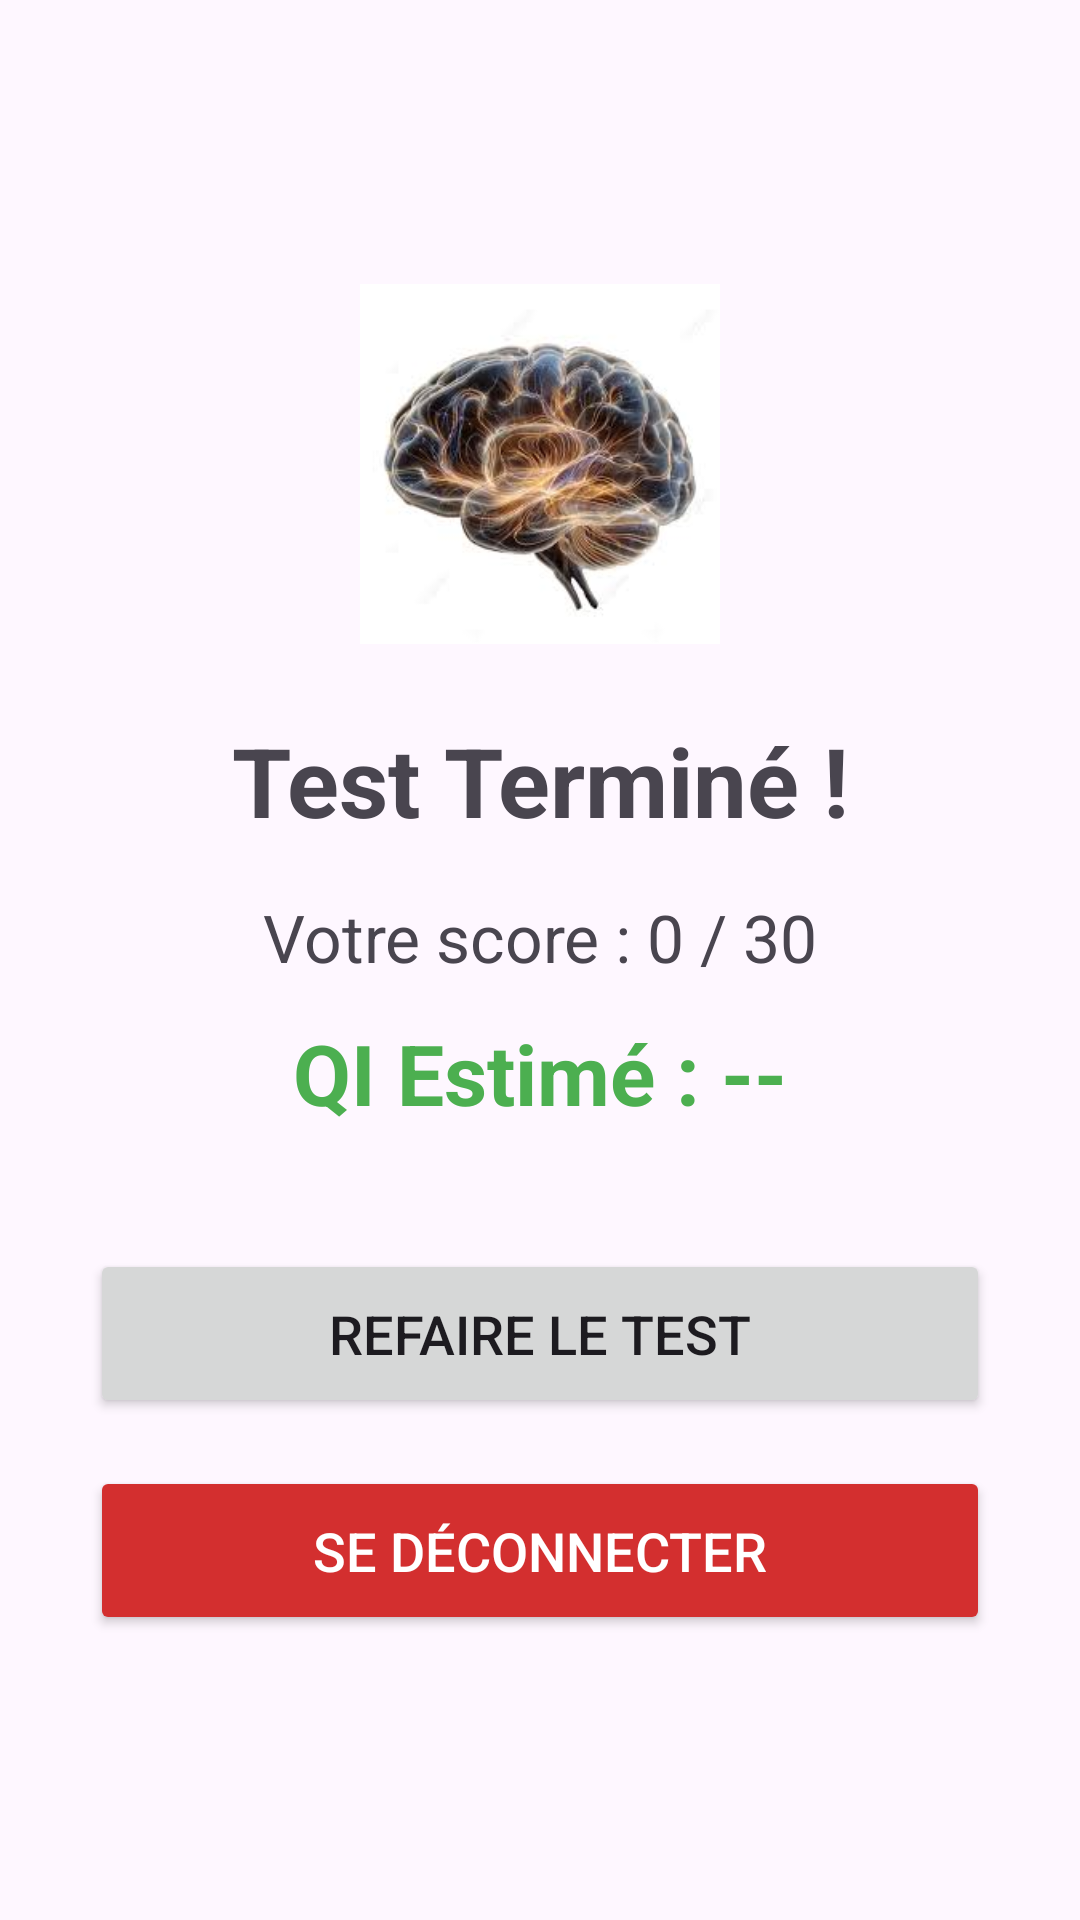

Reconstruct the res/layout file that produces this screen, plus the resources it refers to.
<!-- AndroidManifest.xml: application theme Theme.QuizAppChitaouiMVP1 -->
<!-- res/layout/activity_result.xml -->
<?xml version="1.0" encoding="utf-8"?>
<LinearLayout xmlns:android="http://schemas.android.com/apk/res/android"
    xmlns:tools="http://schemas.android.com/tools"
    android:layout_width="match_parent"
    android:layout_height="match_parent"
    android:orientation="vertical"
    android:padding="30dp"
    android:gravity="center"
    tools:context=".ResultActivity">

    <ImageView
        android:id="@+id/ivResult"
        android:layout_width="120dp"
        android:layout_height="120dp"
        android:layout_marginBottom="24dp"
        android:src="@drawable/brain" />

    <TextView
        android:id="@+id/tvResult"
        android:layout_width="match_parent"
        android:layout_height="wrap_content"
        android:text="Test Terminé !"
        android:textAlignment="center"
        android:textSize="32sp"
        android:textStyle="bold"
        android:layout_marginBottom="16dp" />

    <TextView
        android:id="@+id/tvScore"
        android:layout_width="match_parent"
        android:layout_height="wrap_content"
        android:text="Votre score : 0 / 30"
        android:textAlignment="center"
        android:textSize="22sp"
        android:layout_marginBottom="12dp" />

    <TextView
        android:id="@+id/tvIQ"
        android:layout_width="match_parent"
        android:layout_height="wrap_content"
        android:text="QI Estimé : --"
        android:textAlignment="center"
        android:textSize="28sp"
        android:textColor="#4CAF50"
        android:textStyle="bold"
        android:layout_marginBottom="40dp" />

    <Button
        android:id="@+id/bRestart"
        android:layout_width="match_parent"
        android:layout_height="wrap_content"
        android:text="Refaire le test"
        android:textSize="18sp"
        android:padding="16dp"
        android:layout_marginBottom="16dp" />

    <Button
        android:id="@+id/bLogout"
        android:layout_width="match_parent"
        android:layout_height="wrap_content"
        android:text="Se déconnecter"
        android:textSize="18sp"
        android:padding="16dp"
        android:backgroundTint="#D32F2F"
        android:textColor="#FFFFFF" />

</LinearLayout>
<!-- resources referenced by this layout -->
<resources>
  <!-- drawable brain: jpg bitmap (drawable, 7821 bytes) -->
  <style name="Theme.QuizAppChitaouiMVP1" parent="Base.Theme.QuizAppChitaouiMVP1" />
  <style name="Base.Theme.QuizAppChitaouiMVP1" parent="Theme.Material3.DayNight.NoActionBar">
          
          
      </style>
</resources>
